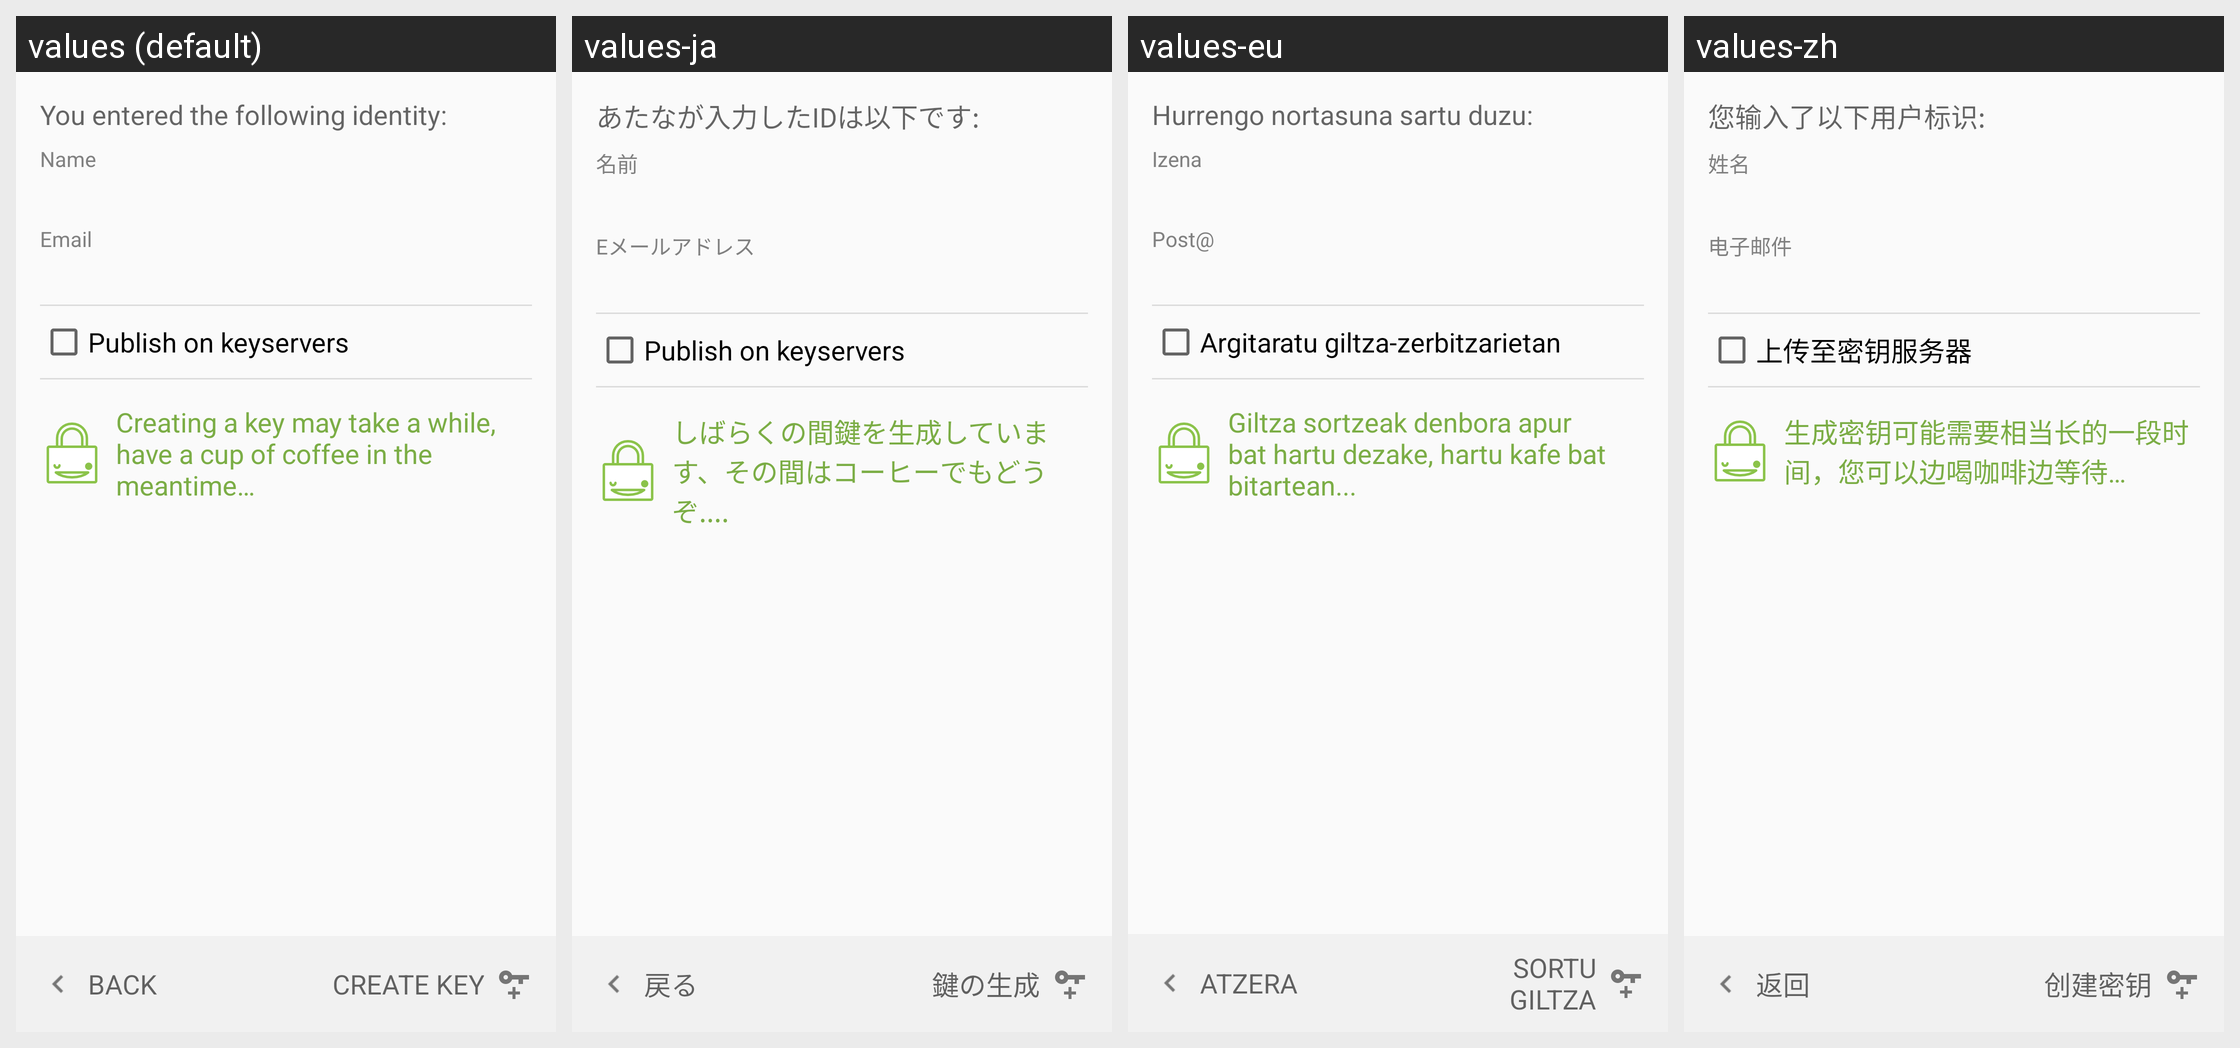

This grid shows one Android layout under several languages. Give, for every string resource on the screen, its name, the default text and each shown locale's text.
Android screen res/layout/create_key_final_fragment.xml rendered under 4 locales, left to right: values (default), values-ja, values-eu, values-zh. Device: Nexus 5 (rendered at 1080×1920; each locale shown at half size, 540×960, under a caption strip naming it); theme Theme.Keychain.Light.
Other locales in the repository, not shown: values-ar, values-bg, values-bn, values-br, values-ca, values-cs, values-da, values-de, values-el, values-eo, values-es, values-es-rMX, values-et, values-fa, values-fi, values-fr, values-gl, values-hi, values-hu, values-id, values-in, values-it, values-iw, values-jv, values-kn, values-ko, values-la, values-nb, values-nl, values-nl-rBE, values-no, values-pa, values-pl, values-pt, values-pt-rBR, values-ro, values-ru, values-sk, values-sl, values-sr, values-sv, values-te, values-th, values-tr, values-uk, values-ur, values-vi, values-zh-rCN, values-zh-rTW.
Strings drawn on this screen, with the default value and each locale's value (text and hints the layout hard-codes, and strings that could not be matched under every locale, appear in the picture but are not listed):

create_key_final_text
  values: You entered the following identity:
  values-ja: あたなが入力したIDは以下です:
  values-eu: Hurrengo nortasuna sartu duzu:
  values-zh: 您输入了以下用户标识:

label_name
  values: Name
  values-ja: 名前
  values-eu: Izena
  values-zh: 姓名

label_email
  values: Email
  values-ja: Eメールアドレス
  values-eu: Post@
  values-zh: 电子邮件

create_key_upload
  values: Publish on keyservers
  values-ja: Publish on keyservers  [not translated; the default value is used]
  values-eu: Argitaratu giltza-zerbitzarietan
  values-zh: 上传至密钥服务器

create_key_final_robot_text
  values: Creating a key may take a while, have a cup of coffee in the meantime…
  values-ja: しばらくの間鍵を生成しています、その間はコーヒーでもどうぞ....
  values-eu: Giltza sortzeak denbora apur bat hartu dezake, hartu kafe bat bitartean...
  values-zh: 生成密钥可能需要相当长的一段时间，您可以边喝咖啡边等待…

btn_back
  values: Back
  values-ja: 戻る
  values-eu: Atzera
  values-zh: 返回

btn_create_key
  values: Create key
  values-ja: 鍵の生成
  values-eu: Sortu giltza
  values-zh: 创建密钥
